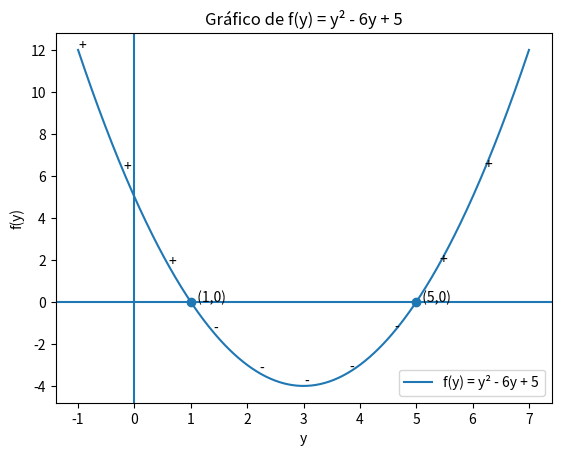

Python code for this plot:
import numpy as np
import matplotlib.pyplot as plt

# Função
def f(y):
    return y**2 - 6*y + 5

# Valores para o gráfico
y = np.linspace(-1, 7, 400)
fy = f(y)

# Raízes
raizes = [1, 5]

plt.figure()

# Eixos
plt.axhline(0)
plt.axvline(0)

# Gráfico da função
plt.plot(y, fy, label="f(y) = y² - 6y + 5")

# Marcar raízes
plt.scatter(raizes, [0, 0])

# Rotular raízes
plt.text(1, 0, '  (1,0)')
plt.text(5, 0, '  (5,0)')

# Marcar regiões com + e -
for i in range(0, len(y), 40):
    if fy[i] > 0:
        plt.text(y[i], fy[i], '+')
    else:
        plt.text(y[i], fy[i], '-')

plt.title("Gráfico de f(y) = y² - 6y + 5")
plt.xlabel("y")
plt.ylabel("f(y)")
plt.legend()

plt.show()
